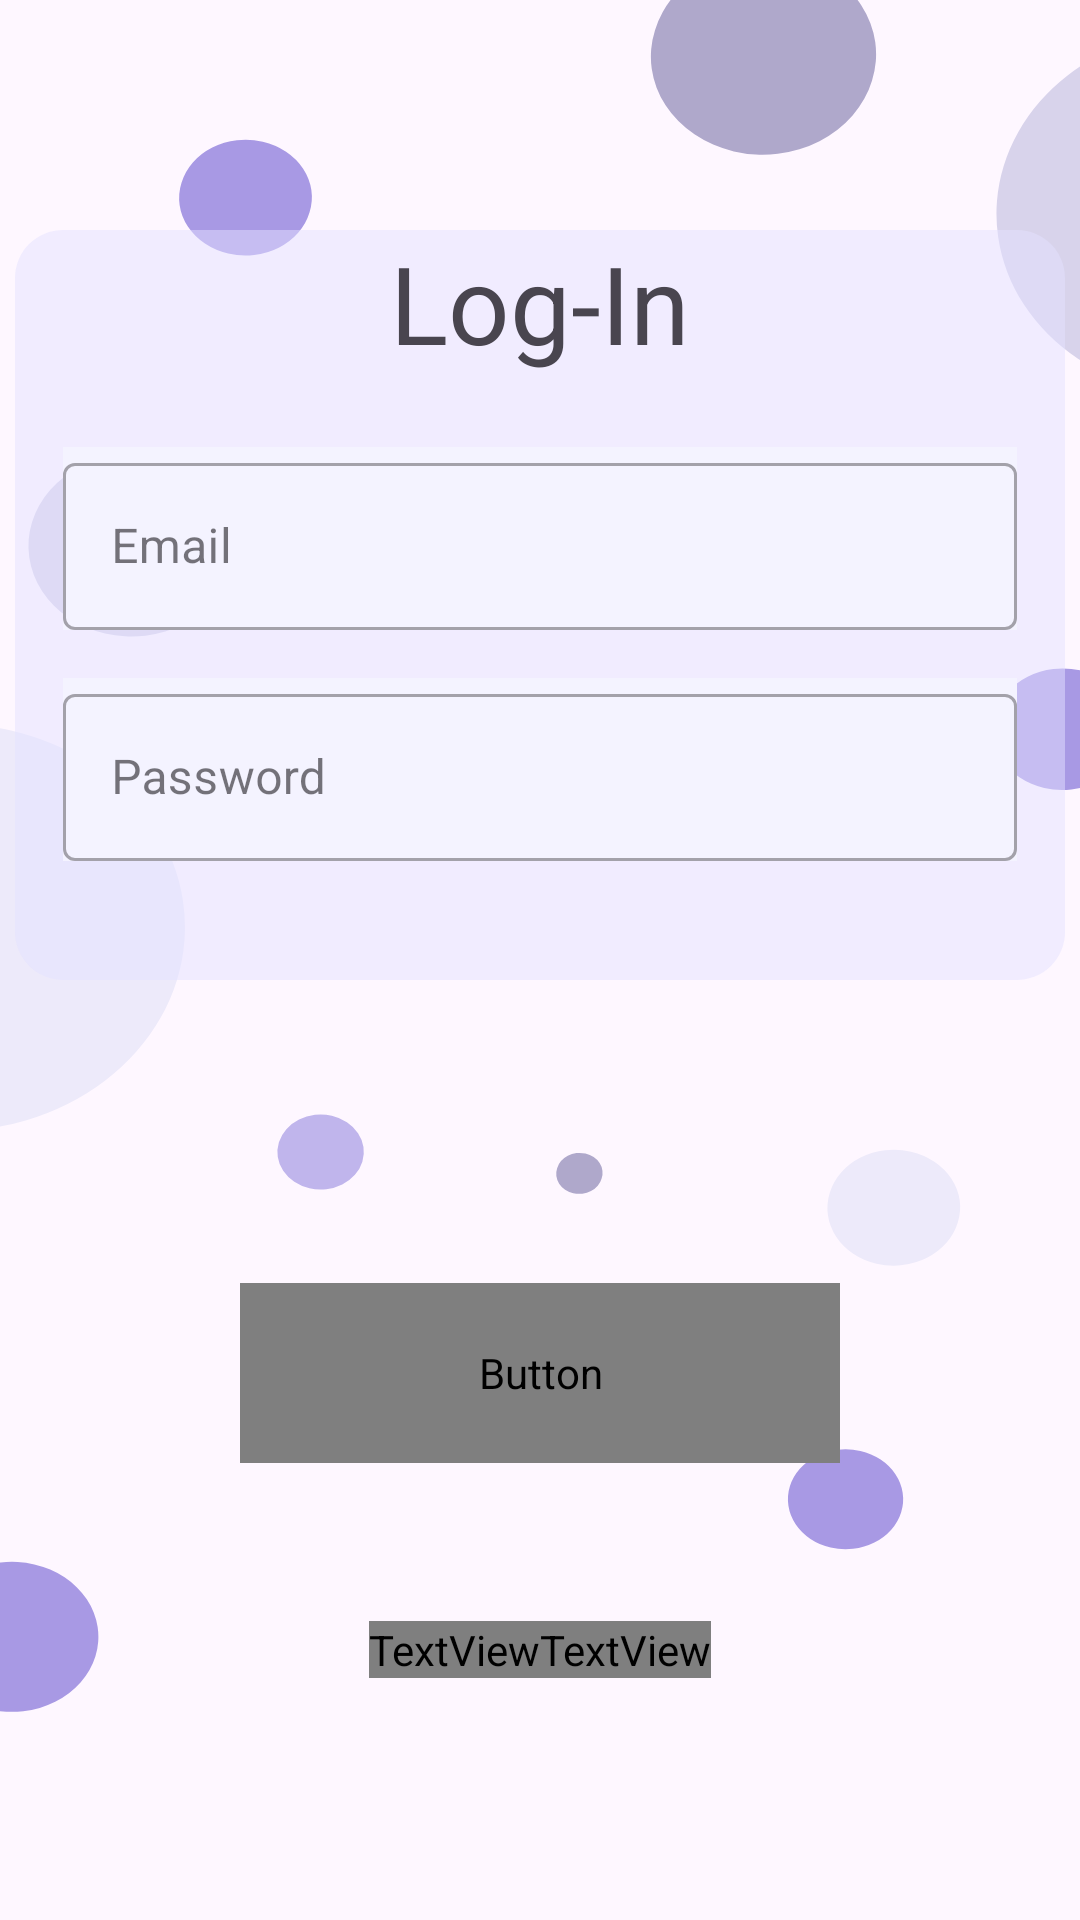

Produce the Android XML layout that renders to this screen, including the resource entries it uses.
<!-- AndroidManifest.xml: application theme Theme.MyNotesApp -->
<!-- res/layout/activity_login.xml -->
<?xml version="1.0" encoding="utf-8"?>
<androidx.constraintlayout.widget.ConstraintLayout xmlns:android="http://schemas.android.com/apk/res/android"
    xmlns:app="http://schemas.android.com/apk/res-auto"
    xmlns:tools="http://schemas.android.com/tools"
    android:layout_width="match_parent"
    android:layout_height="match_parent"
    android:background="@drawable/bg_bubbles_login"
    tools:context=".LoginActivity">

    <ImageView
        android:layout_width="wrap_content"
        android:layout_height="wrap_content"
        android:alpha="0.5"
        android:src="@drawable/bg_login_shape"
        app:layout_constraintEnd_toEndOf="parent"
        app:layout_constraintStart_toStartOf="parent"
        app:layout_constraintTop_toTopOf="@id/login_linear_layout" />

    <LinearLayout
        android:id="@+id/login_linear_layout"
        android:layout_width="350dp"
        android:layout_height="250dp"
        android:orientation="vertical"
        app:layout_constraintBottom_toTopOf="@id/login_button"
        app:layout_constraintEnd_toEndOf="parent"
        app:layout_constraintStart_toStartOf="parent"
        app:layout_constraintTop_toTopOf="parent">

        <TextView
            android:id="@+id/login_logo_textView"
            android:layout_width="wrap_content"
            android:layout_height="wrap_content"
            android:layout_gravity="center"
            android:layout_marginBottom="24dp"
            android:text="@string/log_in"
            android:textSize="@dimen/text_size_medium" />

        <com.google.android.material.textfield.TextInputLayout
            android:id="@+id/login_email_input"
            style="@style/Widget.MaterialComponents.TextInputLayout.OutlinedBox"
            android:layout_width="match_parent"
            android:layout_height="wrap_content"
            android:layout_marginHorizontal="16dp"
            android:layout_marginBottom="16dp"
            android:background="@color/snowy_purple"
            android:hint="@string/email">

            <com.google.android.material.textfield.TextInputEditText
                android:id="@+id/login_email_input_edit"
                android:layout_width="match_parent"
                android:layout_height="wrap_content"
                android:inputType="textEmailAddress"
                android:textColorHint="@color/hint_color" />
        </com.google.android.material.textfield.TextInputLayout>

        <com.google.android.material.textfield.TextInputLayout
            android:id="@+id/login_password_input"
            style="@style/Widget.MaterialComponents.TextInputLayout.OutlinedBox"
            android:layout_width="match_parent"
            android:layout_height="wrap_content"
            android:layout_marginHorizontal="16dp"
            android:layout_marginBottom="16dp"
            android:background="@color/snowy_purple"
            android:hint="@string/password">

            <com.google.android.material.textfield.TextInputEditText
                android:id="@+id/login_password_input_edit"
                android:layout_width="match_parent"
                android:layout_height="wrap_content"
                android:inputType="textPassword" />
        </com.google.android.material.textfield.TextInputLayout>

    </LinearLayout>


    <Button
        android:id="@+id/login_button"
        style="@style/TextButtonStyle"
        android:layout_width="200dp"
        android:layout_height="60dp"
        android:layout_margin="24dp"
        android:text="@string/log_in"
        android:textSize="@dimen/text_size_small"
        app:layout_constraintBottom_toTopOf="@id/have_account_signup"
        app:layout_constraintEnd_toEndOf="parent"
        app:layout_constraintStart_toStartOf="parent"
        app:layout_constraintTop_toBottomOf="@id/login_linear_layout" />

    
    <TextView
        android:id="@+id/have_account_signup"
        style="@style/TextRegularStyle.Small"
        android:layout_width="wrap_content"
        android:layout_height="wrap_content"
        android:layout_marginTop="36dp"
        android:layout_marginBottom="4dp"
        android:text="@string/return_to"
        app:layout_constraintBottom_toBottomOf="parent"
        app:layout_constraintEnd_toStartOf="@+id/login_signup"
        app:layout_constraintHorizontal_chainStyle="packed"
        app:layout_constraintStart_toStartOf="parent"
        app:layout_constraintTop_toTopOf="@+id/login_button" />

    <TextView
        android:id="@+id/login_signup"
        style="@style/TextRegularStyle.Small.Bold"
        android:layout_width="wrap_content"
        android:layout_height="wrap_content"
        android:layout_marginTop="36dp"
        android:layout_marginBottom="4dp"
        android:text="@string/sign_up"
        app:layout_constraintBottom_toBottomOf="parent"
        app:layout_constraintEnd_toEndOf="parent"
        app:layout_constraintStart_toEndOf="@id/have_account_signup"
        app:layout_constraintTop_toTopOf="@+id/login_button" />

</androidx.constraintlayout.widget.ConstraintLayout>
<!-- resources referenced by this layout -->
<resources>
  <color name="hint_color">#757575</color>
  <color name="snowy_purple">#F4F3FF</color>
  <dimen name="text_size_medium">36sp</dimen>
  <dimen name="text_size_small">24sp</dimen>
  <!-- drawable bg_bubbles_login (drawable) -->
  <vector android:height="200dp" android:viewportHeight="768"
      android:viewportWidth="375" android:width="97.65625dp" xmlns:android="http://schemas.android.com/apk/res/android">
      <path android:fillColor="#A899E4" android:pathData="M4.16,654.74m-28.98,-7.76a30,30 55.96,1 1,57.96 15.53a30,30 55.33,1 1,-57.96 -15.53"/>
      <path android:fillColor="#A899E4" android:pathData="M293.59,599.71m-19.32,-5.18a20,20 86.48,1 1,38.64 10.35a20,20 86.48,1 1,-38.64 -10.35"/>
      <path android:fillColor="#AFA8CB" android:pathData="M201.18,469.35m-7.73,-2.07a8,8 49.56,1 1,15.45 4.14a8,8 49.56,1 1,-15.45 -4.14"/>
      <path android:fillColor="#EDEAFA" android:pathData="M310.35,483.07m-22.22,-5.95a23,23 59.75,1 1,44.43 11.91a23,23 59.75,1 1,-44.43 -11.91"/>
      <path android:fillColor="#C0B5EC" android:pathData="M111.33,460.81m14.49,3.88a15,15 117.91,1 1,-28.98 -7.76a15,15 117.91,1 1,28.98 7.76"/>
      <path android:fillColor="#EDEAFA" android:pathData="M-17.3,370.95m-78.72,-21.09a81.5,81.5 111.58,1 1,157.45 42.19a81.5,81.5 111.58,1 1,-157.45 -42.19"/>
      <path android:fillColor="#A899E4" android:pathData="M368.87,291.7m-23.18,-6.21a24,24 88.56,1 1,46.36 12.42a24,24 88.56,1 1,-46.36 -12.42"/>
      <path android:fillColor="#D8D3EB" android:pathData="M11.14,208.79a36.5,36 105,1 0,69.55 18.63a36.5,36 105,1 0,-69.55 -18.63z"/>
      <path android:fillColor="#A899E4" android:pathData="M85.25,79.05m-22.22,-5.95a23,23 120.56,1 1,44.43 11.91a23,23 120.56,1 1,-44.43 -11.91"/>
      <path android:fillColor="#D8D3EB" android:pathData="M348.53,66.25a73.5,72.5 105,1 0,140.06 37.53a73.5,72.5 105,1 0,-140.06 -37.53z"/>
      <path android:fillColor="#AFA8CB" android:pathData="M227.43,12.06a39.5,39 105,1 0,75.34 20.19a39.5,39 105,1 0,-75.34 -20.19z"/>
  </vector>
  <!-- drawable bg_login_shape (drawable) -->
  <?xml version="1.0" encoding="utf-8"?>
  <shape xmlns:android="http://schemas.android.com/apk/res/android">
      <corners android:radius="16dp" />
      <size
          android:width="350dp"
          android:height="250dp" />
      <solid android:color="@color/purple_light" />
  
  </shape>
  <string name="email" translatable="false">Email</string>
  <string name="log_in">Log-In</string>
  <string name="password">Password</string>
  <string name="return_to">Return to </string>
  <string name="sign_up">Sign-Up</string>
  <style name="TextButtonStyle">
          <item name="android:fontFamily">@font/font_regular</item>
      </style>
  <style name="TextRegularStyle.Small">
          <item name="android:textSize">@dimen/text_size_extra_small</item>
      </style>
  <style name="TextRegularStyle.Small.Bold">
          <item name="android:textStyle">bold</item>
      </style>
  <style name="Theme.MyNotesApp" parent="Base.Theme.MyNotesApp" />
  <color name="purple_light">#E2E0FF</color>
  <dimen name="text_size_extra_small">16sp</dimen>
  <style name="Base.Theme.MyNotesApp" parent="Theme.Material3.DayNight.NoActionBar">
          
          <item name="colorPrimary">@color/baby_purple</item>
          <item name="colorPrimaryVariant">@color/secondary_purple</item>
          <item name="colorOnPrimary">@color/white</item>
          
          <item name="android:statusBarColor">?attr/colorPrimaryVariant</item>
          
      </style>
  <color name="baby_purple">#766CFF</color>
  <color name="secondary_purple">#453AD1</color>
  <color name="white">#FFFFFFFF</color>
</resources>
